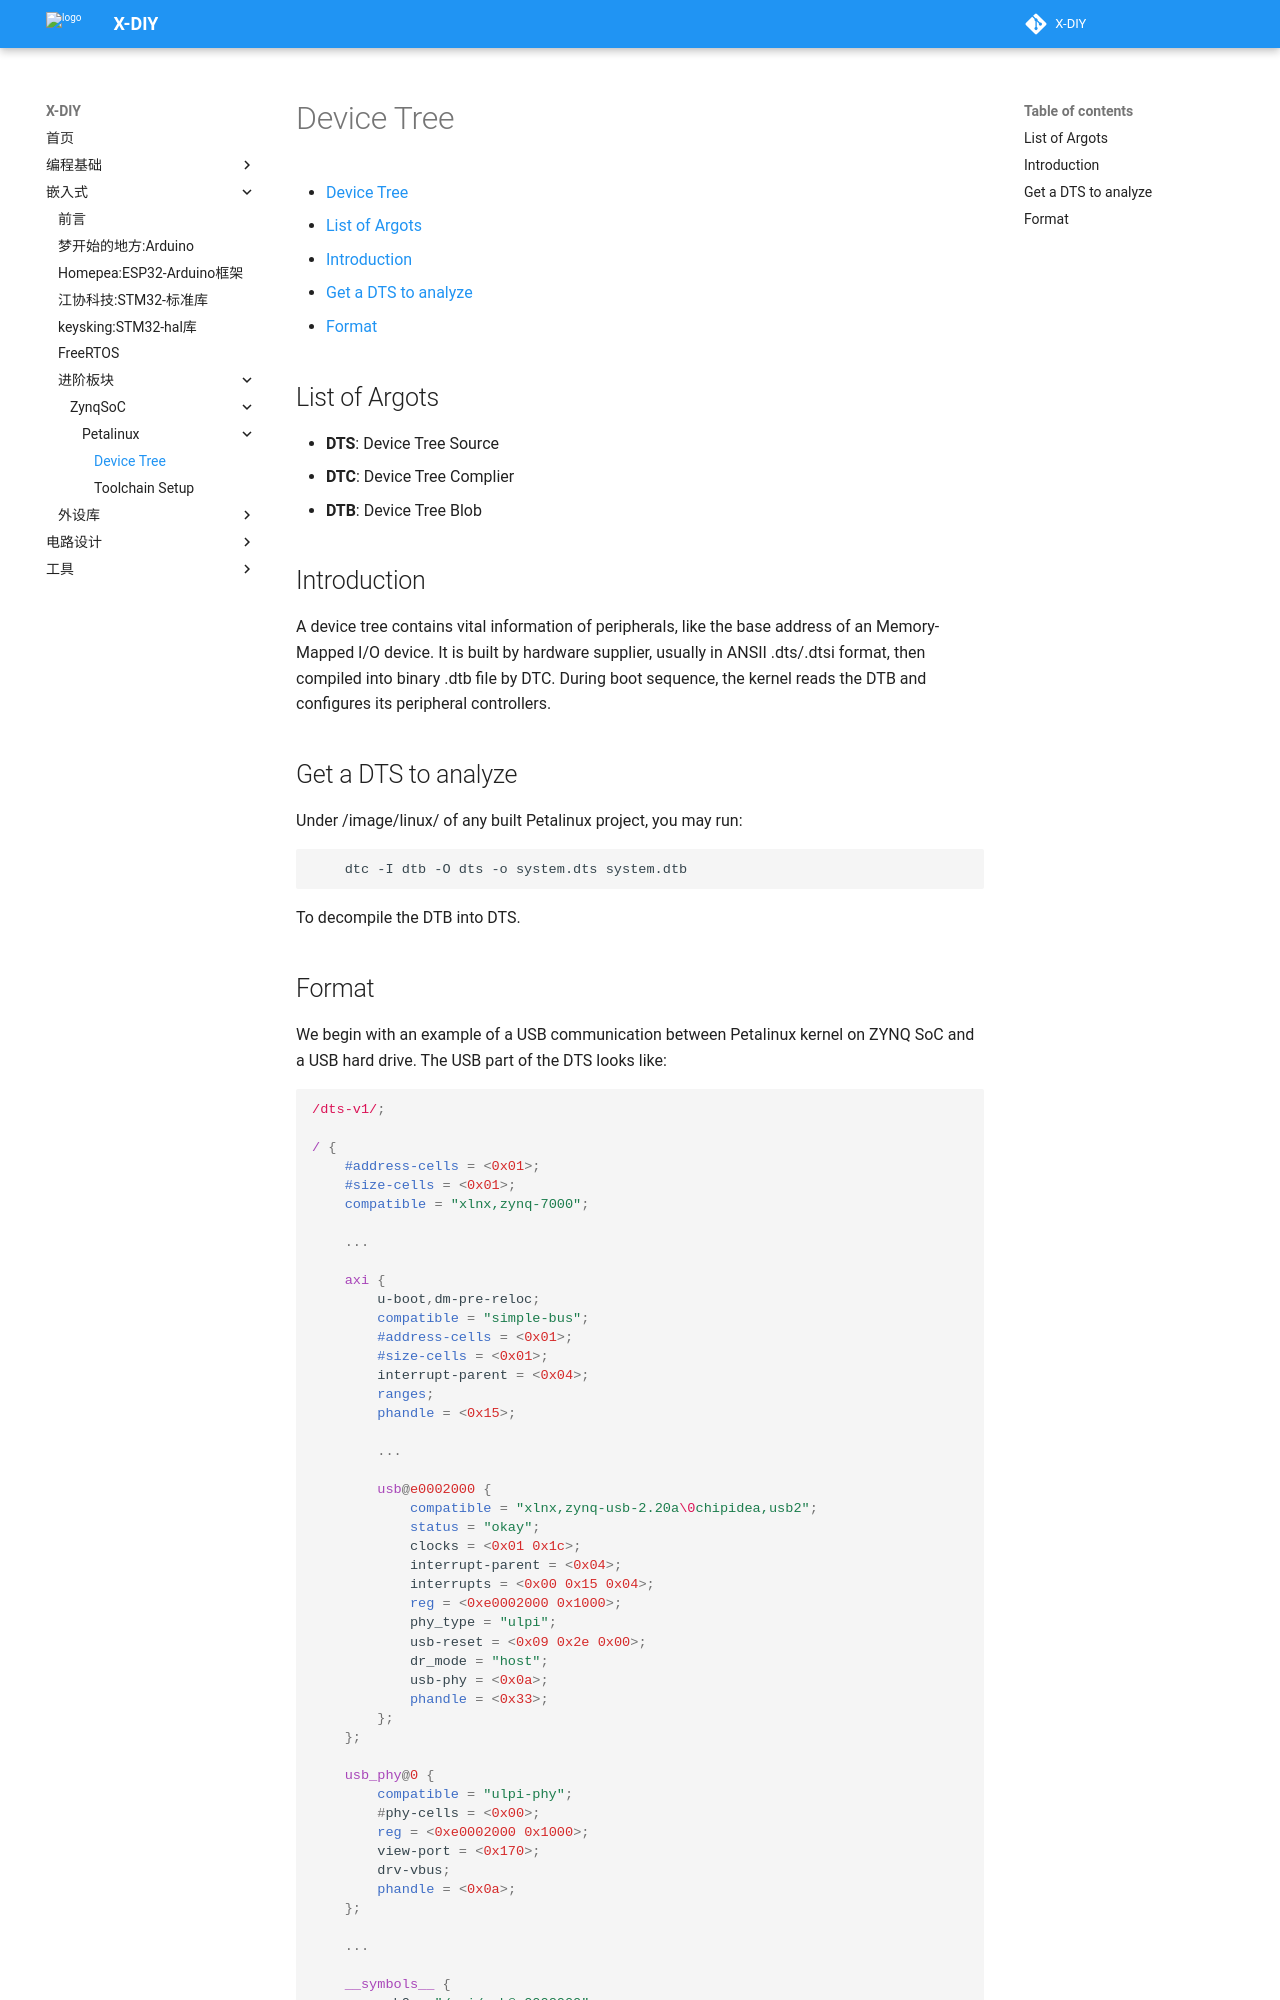

repository: zjuxlab/X-DIY · page: 嵌入式开发/进阶板块/ZynqSoC/Petalinux/Device Tree/index.html · generator: mkdocs

# Device Tree

- [Device Tree](#device-tree)
  - [List of Argots](#list-of-argots)
  - [Introduction](#introduction)
  - [Get a DTS to analyze](#get-a-dts-to-analyze)
  - [Format](#format)


## List of Argots
 - **DTS**: Device Tree Source
 - **DTC**: Device Tree Complier
 - **DTB**: Device Tree Blob

## Introduction

A device tree contains vital information of peripherals, like the base address of an Memory-Mapped I/O device. It is built by hardware supplier, usually in ANSII .dts/.dtsi format, then compiled into binary .dtb file by DTC. During boot sequence, the kernel reads the DTB and configures its peripheral controllers.


## Get a DTS to analyze

Under /image/linux/ of any built Petalinux project, you may run:

        dtc -I dtb -O dts -o system.dts system.dtb

To decompile the DTB into DTS.
